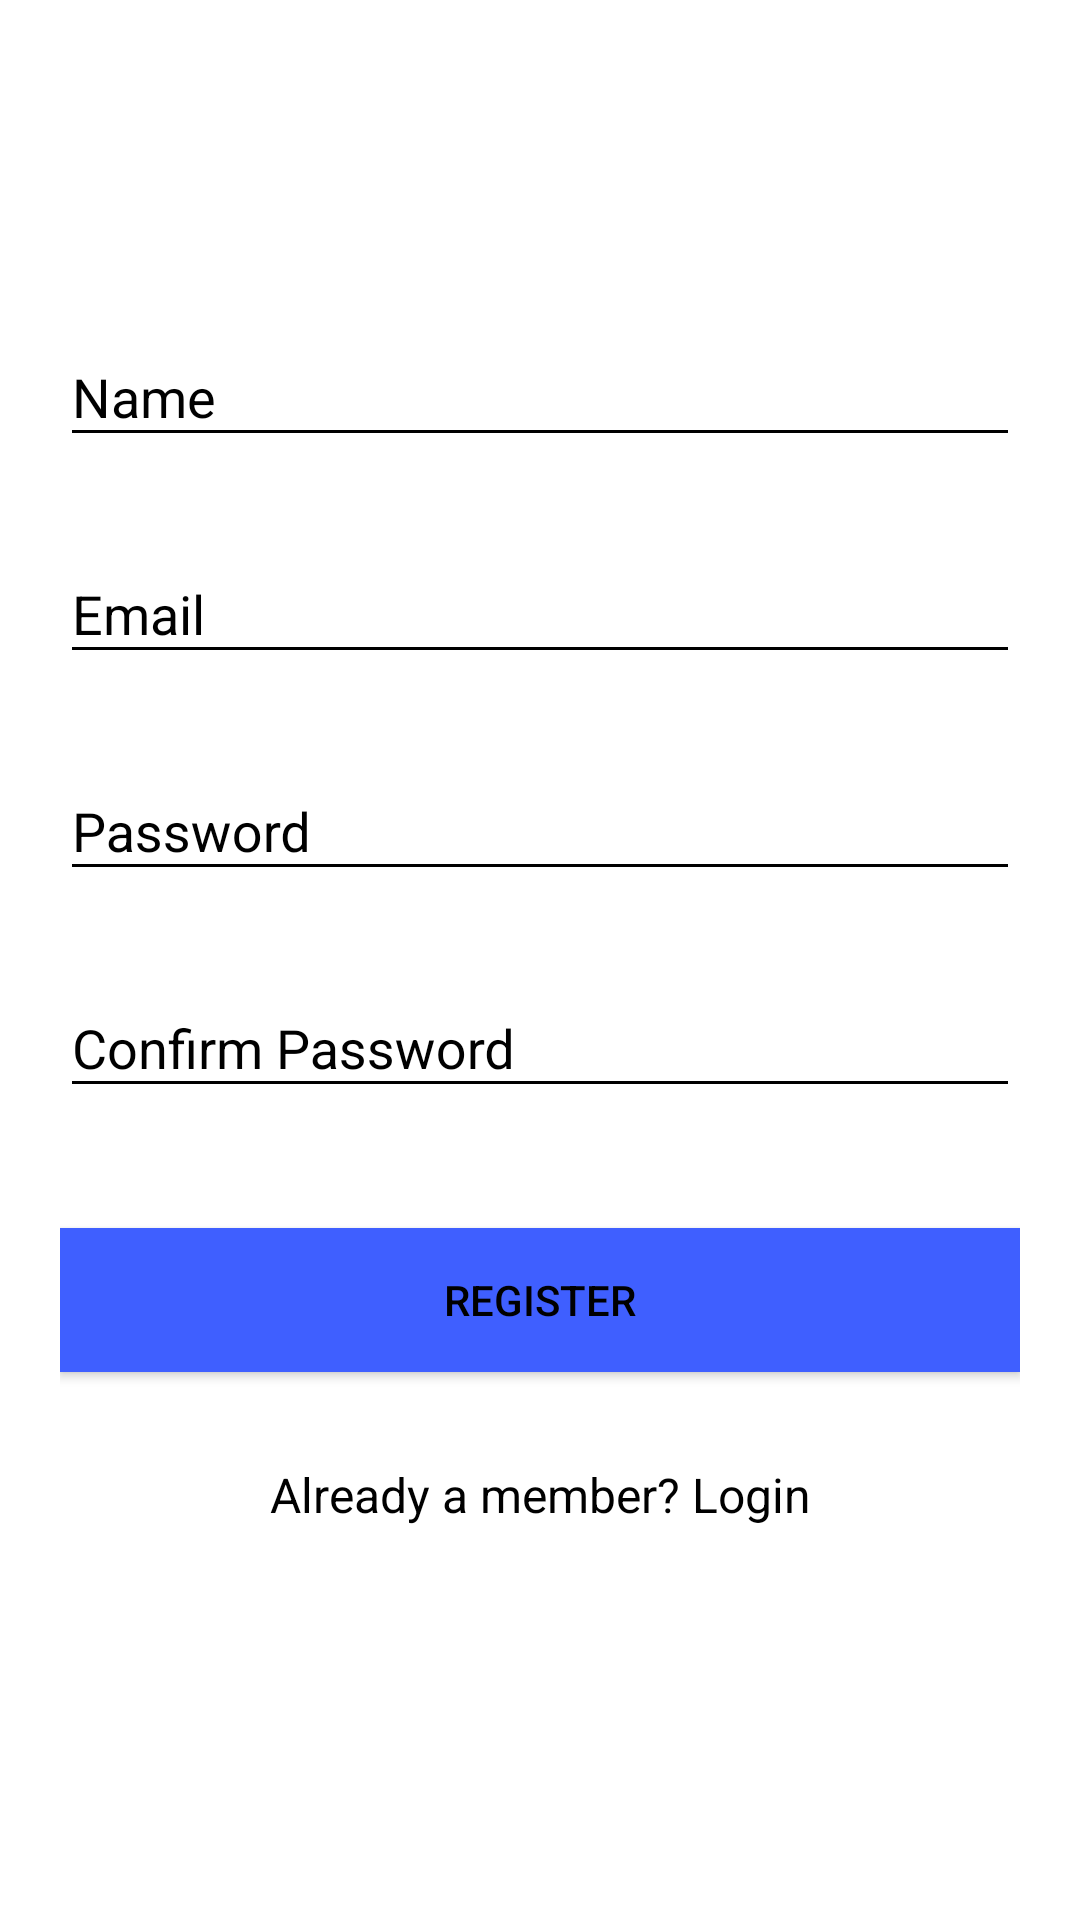

This screen was rendered from an Android layout file. Write that file and the resources it references.
<!-- AndroidManifest.xml: application theme AppTheme -->
<!-- res/layout/activity_register.xml -->
<?xml version="1.0" encoding="utf-8"?>
<android.support.v4.widget.NestedScrollView xmlns:android="http://schemas.android.com/apk/res/android"
    xmlns:tools="http://schemas.android.com/tools"
    android:id="@+id/nestedScrollView"
    android:layout_width="match_parent"
    android:layout_height="match_parent"
    android:background="@color/colorBackground"
    android:paddingBottom="20dp"
    android:paddingLeft="20dp"
    android:paddingRight="20dp"
    android:paddingTop="20dp"
    tools:context=".activities.LoginActivity">

    <android.support.v7.widget.LinearLayoutCompat
        android:layout_width="match_parent"
        android:layout_height="match_parent"
        android:orientation="vertical">

        <android.support.v7.widget.AppCompatImageView
            android:layout_width="wrap_content"
            android:layout_height="wrap_content"
            android:layout_gravity="center_horizontal"
            android:layout_marginTop="40dp"
            android:src="@drawable/login" />

        <android.support.design.widget.TextInputLayout
            android:id="@+id/textInputLayoutName"
            android:layout_width="match_parent"
            android:layout_height="wrap_content"
            android:layout_marginTop="40dp">

            <android.support.design.widget.TextInputEditText
                android:id="@+id/textInputEditTextName"
                android:layout_width="match_parent"
                android:layout_height="wrap_content"
                android:hint="@string/hint_name"
                android:inputType="text"
                android:maxLines="1"
                android:textColor="@android:color/black" />
        </android.support.design.widget.TextInputLayout>

        <android.support.design.widget.TextInputLayout
            android:id="@+id/textInputLayoutEmail"
            android:layout_width="match_parent"
            android:layout_height="wrap_content"
            android:layout_marginTop="20dp">

            <android.support.design.widget.TextInputEditText
                android:id="@+id/textInputEditTextEmail"
                android:layout_width="match_parent"
                android:layout_height="wrap_content"
                android:hint="@string/hint_email"
                android:inputType="text"
                android:maxLines="1"
                android:textColor="@android:color/black" />
        </android.support.design.widget.TextInputLayout>

        <android.support.design.widget.TextInputLayout
            android:id="@+id/textInputLayoutPassword"
            android:layout_width="match_parent"
            android:layout_height="wrap_content"
            android:layout_marginTop="20dp">

            <android.support.design.widget.TextInputEditText
                android:id="@+id/textInputEditTextPassword"
                android:layout_width="match_parent"
                android:layout_height="wrap_content"
                android:hint="@string/hint_password"
                android:inputType="textPassword"
                android:maxLines="1"
                android:textColor="@android:color/black" />
        </android.support.design.widget.TextInputLayout>

        <android.support.design.widget.TextInputLayout
            android:id="@+id/textInputLayoutConfirmPassword"
            android:layout_width="match_parent"
            android:layout_height="wrap_content"
            android:layout_marginTop="20dp">

            <android.support.design.widget.TextInputEditText
                android:id="@+id/textInputEditTextConfirmPassword"
                android:layout_width="match_parent"
                android:layout_height="wrap_content"
                android:hint="@string/hint_confirm_password"
                android:inputType="textPassword"
                android:maxLines="1"
                android:textColor="@android:color/black" />
        </android.support.design.widget.TextInputLayout>

        <android.support.v7.widget.AppCompatButton
            android:id="@+id/appCompatButtonRegister"
            android:layout_width="match_parent"
            android:layout_height="wrap_content"
            android:layout_marginTop="40dp"
            android:background="@color/colorTextHint"
            android:text="@string/text_register" />

        <android.support.v7.widget.AppCompatTextView
            android:id="@+id/appCompatTextViewLoginLink"
            android:layout_width="fill_parent"
            android:layout_height="wrap_content"
            android:layout_marginTop="30dp"
            android:gravity="center"
            android:text="Already a member? Login"
            android:textSize="16dp" />
    </android.support.v7.widget.LinearLayoutCompat>
</android.support.v4.widget.NestedScrollView>
<!-- resources referenced by this layout -->
<resources>
  <color name="colorBackground">#FFFFFF</color>
  <color name="colorTextHint">#3F5FFF</color>
  <string name="hint_confirm_password">Confirm Password</string>
  <string name="hint_email">Email</string>
  <string name="hint_name">Name</string>
  <string name="hint_password">Password</string>
  <string name="text_register">Register</string>
  <style name="AppTheme" parent="Theme.AppCompat.Light.DarkActionBar">
          
          <item name="colorPrimary">@color/colorPrimary</item>
          <item name="colorPrimaryDark">@color/colorPrimaryDark</item>
          <item name="colorAccent">@color/colorAccent</item>
          
          
          
          <item name="android:textColor">@color/colorText</item>
          <item name="android:textColorHint">@color/colorText</item>
          <item name="colorControlNormal">@color/colorText</item>
          <item name="colorControlActivated">@color/colorText</item>
      </style>
  <color name="colorPrimary">#3F51B5</color>
  <color name="colorPrimaryDark">#303F9F</color>
  <color name="colorAccent">#FFFFFF</color>
  <color name="colorText">#000000</color>
</resources>
